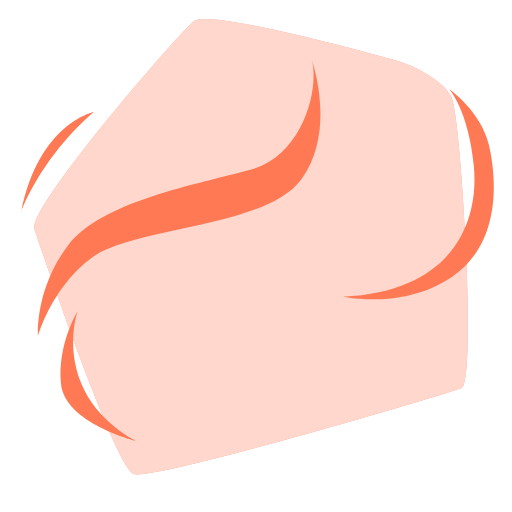
t = 0.00 s
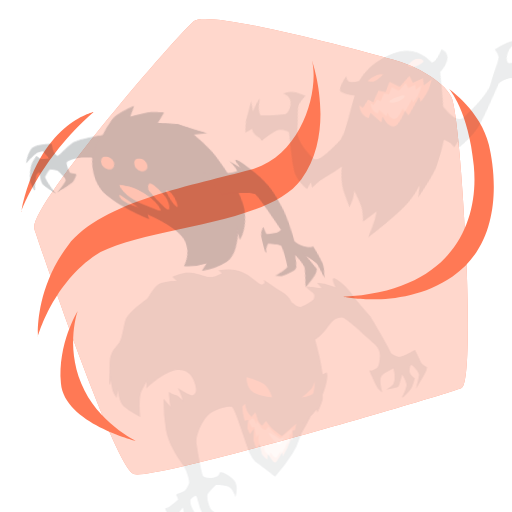
t = 0.15 s
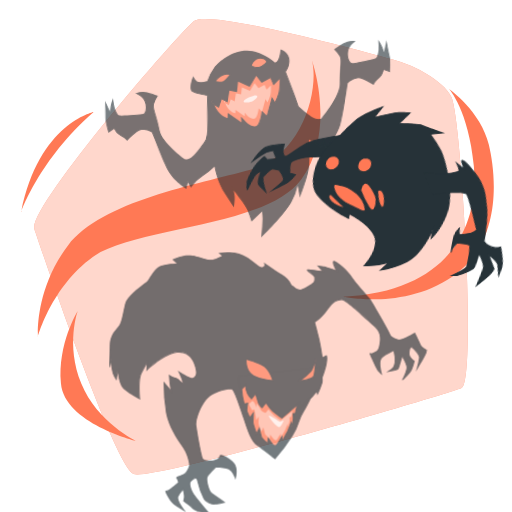
t = 0.45 s
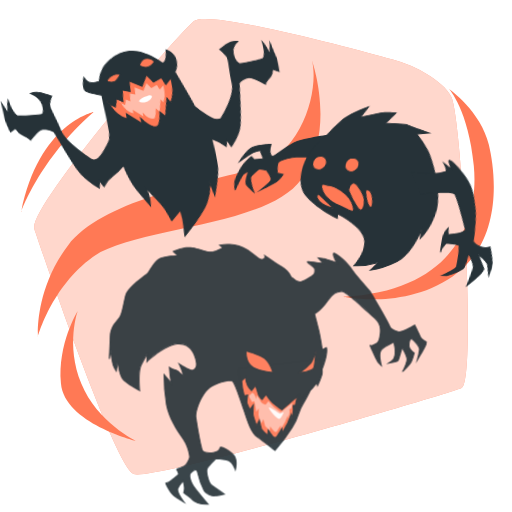
t = 0.60 s
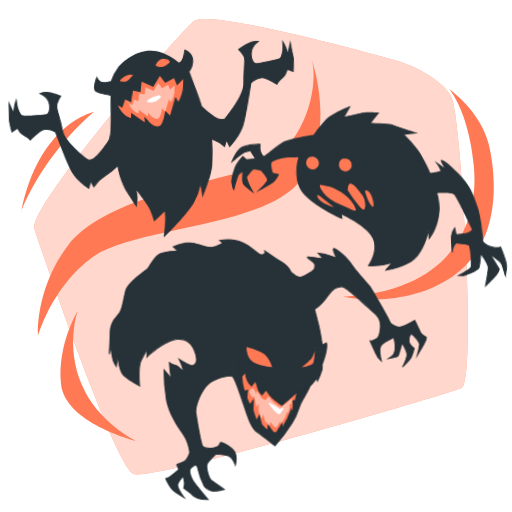
t = 0.80 s
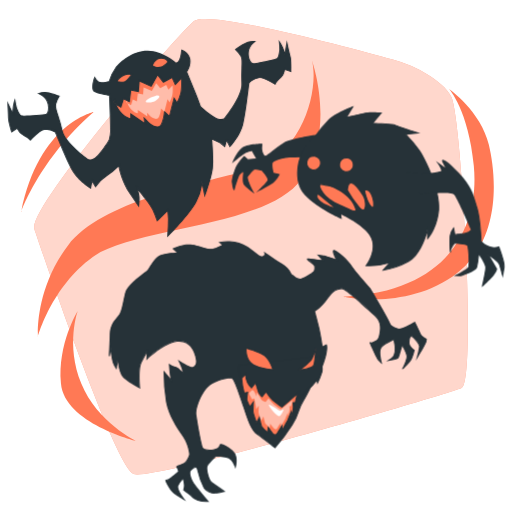
t = 1.00 s

The animated SVG that drew these frames (rendered in a browser with its animation timeline set to each time). Animation: 3 CSS @keyframes rules; one cycle of 1.00 s.

<svg class="animated" id="freepik_stories-evil-ghost" xmlns="http://www.w3.org/2000/svg" viewBox="0 0 500 500" version="1.1" xmlns:xlink="http://www.w3.org/1999/xlink" xmlns:svgjs="http://svgjs.com/svgjs"><style>svg#freepik_stories-evil-ghost:not(.animated) .animable {opacity: 0;}svg#freepik_stories-evil-ghost.animated #freepik--ghost-3--inject-2 {animation: 1s 1 forwards cubic-bezier(.36,-0.01,.5,1.38) slideUp;animation-delay: 0s;}svg#freepik_stories-evil-ghost.animated #freepik--ghost-2--inject-2 {animation: 1s 1 forwards cubic-bezier(.36,-0.01,.5,1.38) lightSpeedLeft;animation-delay: 0s;}svg#freepik_stories-evil-ghost.animated #freepik--ghost-1--inject-2 {animation: 1s 1 forwards ease-in lightSpeedRight;animation-delay: 0s;}            @keyframes slideUp {                0% {                    opacity: 0;                    transform: translateY(30px);                }                100% {                    opacity: 1;                    transform: inherit;                }            }                    @keyframes lightSpeedLeft {              from {                transform: translate3d(-50%, 0, 0) skewX(20deg);                opacity: 0;              }              60% {                transform: skewX(-10deg);                opacity: 1;              }              80% {                transform: skewX(2deg);              }              to {                opacity: 1;                transform: translate3d(0, 0, 0);              }            }                    @keyframes lightSpeedRight {              from {                transform: translate3d(50%, 0, 0) skewX(-20deg);                opacity: 0;              }              60% {                transform: skewX(10deg);                opacity: 1;              }              80% {                transform: skewX(-2deg);              }              to {                opacity: 1;                transform: translate3d(0, 0, 0);              }            }        </style><g id="freepik--background-simple--inject-2" style="transform-origin: 245.126px 240.896px 0px;" class="animable"><path d="M417,72.43a134.93,134.93,0,0,0-33.51-14.21c-39.08-10.83-180.22-48.89-194-37.71-16,13-162.75,182.62-155.87,203.25s78.7,232.28,97,239.16S436.21,385,450.73,378.87s0-264.38-9.93-284.24C436.38,85.8,426.53,78.18,417,72.43Z" style="fill: rgb(255, 121, 85); transform-origin: 245.126px 240.896px 0px;" id="eluu8caxjf51" class="animable"></path><g id="elz0j5d15qrum"><path d="M417,72.43a134.93,134.93,0,0,0-33.51-14.21c-39.08-10.83-180.22-48.89-194-37.71-16,13-162.75,182.62-155.87,203.25s78.7,232.28,97,239.16S436.21,385,450.73,378.87s0-264.38-9.93-284.24C436.38,85.8,426.53,78.18,417,72.43Z" style="fill: rgb(255, 255, 255); opacity: 0.7; transform-origin: 245.126px 240.896px 0px;" class="animable"></path></g></g><g id="freepik--Shapes--inject-2" style="transform-origin: 251.444px 244.905px 0px;" class="animable"><path d="M132.91,430.54s-38-18.14-53.54-56.13-3.45-70.79-3.45-70.79-19.86,31.94-16.4,70.79S132.91,430.54,132.91,430.54Z" style="fill: rgb(255, 121, 85); transform-origin: 96.0126px 367.08px 0px;" id="elvhueys6t6xa" class="animable"></path><path d="M37.07,328.65s-3.46-45.76,29.35-88.93S192.9,180.07,244.5,165.86s67.13-79,60.22-106.59c0,0,24.18,68.21-10.36,115.7S131.18,221.59,90.6,251,37.07,328.65,37.07,328.65Z" style="fill: rgb(255, 121, 85); transform-origin: 174.957px 193.96px 0px;" id="elvm5y5ygukyc" class="animable"></path><path d="M20.66,206.92s17.22-50.83,70.8-97.57C91.46,109.35,37.93,120.58,20.66,206.92Z" style="fill: rgb(255, 121, 85); transform-origin: 56.06px 158.135px 0px;" id="el101c8bubtcf" class="animable"></path><path d="M334.94,289.8S394.52,302.75,442,269.94s43.17-95.83,35.4-128.64-38.85-54.4-38.85-54.4,19,20.72,24.17,75.12S442.87,284.62,334.94,289.8Z" style="fill: rgb(255, 121, 85); transform-origin: 408.584px 189.61px 0px;" id="elpb19t4v8bi" class="animable"></path></g><g id="freepik--ghost-3--inject-2" style="transform-origin: 261.58px 362.873px 0px;" class="animable animator-active"><path d="M189.53,343.43s4,9.16,1.84,12.52-3.67,3.66-7.94,1.53-8.55-4.89-8.55-4.89,3.05,6.11,3.36,8.24a29.29,29.29,0,0,1,.3,3.67s-4.58-5.8-7.63-6.11a11.07,11.07,0,0,1-5.5-2.44s.31,3.66.61,7.33a57.62,57.62,0,0,0,1.53,8.24L160.22,363a166.65,166.65,0,0,0,2.44,29.62c2.75,15,13.74,29.32,17.41,35.12s5.49,14.66,5.19,16.18-2.44,7.33-5.8,8.86-7.64,2.44-6.72,3.36,1.83,4.27,1.83,4.27-7,6.11-9.77,7.64-3.05,0-2.75,1.52,4.28,9.47,9.16,12.83,8.86,5.49,8.86,5.49-7.94-10.38-6.41-13.74a34.82,34.82,0,0,1,5.19-7.32s1.83,6.1,1.22,8.85l-.61,2.75s4.58,3.36,6.41,4.88,3,3.67,7.33,5.2,10.08,1.22,10.08,1.22-8.25-9.47-12.83-15.58-6.41-13.13-4.27-15,5.8-6.11,7,.31a74.2,74.2,0,0,0,6.11,17.1c1.22,2.13,5.19,4.27,7.94,4.88s11.9-1.52,11.9-1.52-10.38-7.33-12.82-9.17-5.19-12.52-4.28-15.26,8.55-10.08,8.55-10.08,8.86,0,12.83,1.83,6.41,8.86,6.41,8.86,2.14-7.64-.61-12.83-13.13-10.38-14-9.16-.62,3.67-5.81,4.89-9.77.3-11.3-1.22-5.49-23.82-6.71-32.07S197.78,381,204.8,375.8s19.55-7.94,22-6.42,7.63,17.1,11.3,28.1,7,22.29,13.13,26.56,17.4,13.13,17.4,13.13a174.39,174.39,0,0,0,16.49-22c7.64-12.22,5.19-14.35,11-23.82S306.18,370.3,309.85,366s6.41-12.22,8.24-19.55.61-9.77.61-9.77l-4,2.14s-1.52-10.69-3.36-18.63-4.27-16.49-4.27-16.49,6.11-3.05,12.21-11.91,10.08-9.77,14.36-10.07,25,19.84,32.67,26.56,4.89,16.19,4.27,19.24-1.83,4.58-3.66,5.5-4.58,2.44-5.5,1.52,3.36,7.33,5.5,12.52a16.39,16.39,0,0,0,5.5,7.33s-3.06-11-.61-14.66,12.82-8.24,12.82-8.24.92,4.58,1.22,7.33-.3,7.63-1.83,9.46a21.92,21.92,0,0,1-4.58,3.67s8.24-1.22,9.16-2.44,4-12.83,4-12.83,4.89,7.94,4.89,11.3-3.36,11-4.28,11.91,7-5.8,8.86-10.38a48.41,48.41,0,0,0,2.44-7.64s-4.58-3.36-4.89-6.11.31-7.32,1.84-7.63,7.94,7,8.24,9.47-2.14,11.3-2.14,11.3,8.25-13.44,8.55-15.58l.31-2.14s-4.89-2.44-5.8-4.88-5.5-11.61-5.5-11.61-12.21,7-15.27,6.72-8.85-3.05-9.16-5.49-19.24-34.2-19.24-34.2-14.65-16.19-18.32-22-12.21-13.13-16.18-15,2.14,9.16,2.14,9.16-9.78-3.36-12.52-4a58.35,58.35,0,0,0-5.81-.92l4.89,5.5s-14-2.14-15.27-1.83,6.72,5.49,7,7,.31,4.58-1.22,5.8-7,5.19-11.6,6.72-8.36-3.8-9.58-3.8-.92-5.19-9.78-10.69-16.65-11.06-16.65-11.06a2.88,2.88,0,0,1-2.14,4c-3.36.92-9.46-6.1-15-9.46a38,38,0,0,0-17.1-5.19,42.75,42.75,0,0,0-9.77.61s4.27,2.74,1.22,3.66-7.78,5-16,2.2-12.21-4-18.32-3.35a40.86,40.86,0,0,0-12.22,3.66l4.58,4.27s-12.21,0-17.71,2.75-10.07,12.22-11.6,14-19.76,13.64-21.9,22.19-3,16.42-5.47,20.7-9.22,8.12-9.52,19.72-.86,21.19-.86,21.19l1.22-8.24s1.53,11.6,2.45,14.35a27,27,0,0,0,3,5.8l1.83-10.38s.31,15,6.11,19.85,15,9.47,15,9.47-1.83-17.72,1.22-24.43a72.64,72.64,0,0,1,6.11-11l-.31,7.33s16.49-15.88,29.32-17.4S189.53,343.43,189.53,343.43Z" style="fill: rgb(38, 50, 56); transform-origin: 261.58px 362.824px 0px;" id="elj0vq6okre0r" class="animable"></path><path d="M202,490.22A28.86,28.86,0,0,1,193,489a15.1,15.1,0,0,1-6.2-4.07c-.43-.43-.84-.84-1.28-1.21-1.8-1.5-6.34-4.84-6.39-4.87l-.26-.19.68-3.07c.44-2-.5-6-1-7.72a31.74,31.74,0,0,0-4.5,6.51c-1.15,2.53,4.2,10.41,6.36,13.23l1.41,1.85-2-1.1s-4.05-2.19-8.9-5.53-9-11.48-9.37-13.14c-.12-.59-.17-.86,0-1.12a.78.78,0,0,1,.68-.24,4.25,4.25,0,0,0,2.28-.7c2.39-1.33,8.19-6.29,9.44-7.37a12.55,12.55,0,0,0-1.61-3.75.83.83,0,0,1-.26-.78c.17-.74,1.32-1.19,3.71-2.05,1.08-.39,2.31-.83,3.41-1.34,3.15-1.43,5.24-7.1,5.52-8.5s-1.51-10.09-5.12-15.81c-.57-.89-1.3-2-2.15-3.25-4.86-7.21-13-19.28-15.33-32.05A169.93,169.93,0,0,1,159.72,363l0-1.31,6.82,8a49,49,0,0,1-1-6.29l-.71-8.56.93.81a10.66,10.66,0,0,0,5.22,2.32c2.37.24,5.47,3.41,7,5.16,0-.59-.11-1.32-.23-2.15-.29-2-3.28-8-3.31-8.09l-.81-1.63,1.53,1s4.3,2.76,8.5,4.86,5.29,1.8,7.29-1.35c1.64-2.57-.79-9.57-1.86-12.05l0,0c-.16-.47-4-11.5-16.26-10-12.51,1.49-28.86,17.11-29,17.27l-.9.87.29-6.79a79,79,0,0,0-5.08,9.43c-3,6.52-1.2,24-1.18,24.17l.09.91-.81-.41c-.09,0-9.28-4.66-15.06-9.53-4-3.39-5.48-11.27-6-16.14l-1.34,7.57-.69-1A27.76,27.76,0,0,1,110,354a98.39,98.39,0,0,1-2-11l-.71,4.8-1-.1c0-.1.55-9.72.86-21.18.23-8.73,4-13.09,7-16.6a23.33,23.33,0,0,0,2.58-3.36c1.61-2.82,2.55-7.32,3.63-12.54.54-2.58,1.09-5.25,1.79-8,1.67-6.69,12.7-15.13,18.62-19.66a36.25,36.25,0,0,0,3.37-2.72,24.52,24.52,0,0,0,1.6-2.45c2.21-3.59,5.89-9.59,10.17-11.72,4.55-2.28,13.4-2.71,16.68-2.79l-4.19-3.92.64-.32a41,41,0,0,1,12.39-3.71c6.19-.62,10.15.59,18.53,3.38,6.26,2.09,10.39.16,13.4-1.24a18.16,18.16,0,0,1,2.31-1c.22-.06.71-.24.75-.5.07-.55-1.17-1.67-2.09-2.26l-1-.67,1.21-.24a42.66,42.66,0,0,1,9.9-.62,38.62,38.62,0,0,1,17.33,5.26,59,59,0,0,1,6,4.51c3.26,2.67,6.63,5.43,8.54,4.9a2.59,2.59,0,0,0,1.76-1.24,2.76,2.76,0,0,0,0-2.06l-.61-1.57,1.37,1c.08,0,7.89,5.61,16.63,11,6.26,3.89,8,7.59,9,9.57A4,4,0,0,0,285,268h0c.5,0,1.11.49,2,1.23,1.75,1.42,4.41,3.57,7.34,2.58,4.44-1.47,9.77-5.29,11.45-6.63,1.25-1,1.37-3.71,1-5.31-.11-.59-2.47-2.51-3.88-3.66-2.72-2.22-3.4-2.86-3.26-3.47a.62.62,0,0,1,.49-.48c1.09-.27,10.19,1,14.1,1.62l-4.82-5.42,1.27.12s3.12.32,5.86.93c2.2.49,8.65,2.65,11.37,3.57-1.51-2.83-3.7-7.49-2.61-8.66.37-.4.95-.43,1.73-.07,4.25,2,12.82,9.49,16.39,15.15s18.13,21.76,18.27,21.92c2,3.34,19.06,32,19.37,34.47.26,2.11,5.78,4.77,8.71,5.07,2.35.22,11.61-4.73,15-6.66l.46-.26.24.47c.18.38,4.6,9.21,5.51,11.65.7,1.85,4.25,4,5.56,4.62l.32.16-.35,2.49c-.31,2.18-7.77,14.38-8.62,15.77l-1.85,3,.94-3.41c.84-3,2.36-9.25,2.13-11.1-.29-2.3-6.33-9-7.63-9h0c-1,.2-1.76,4.1-1.43,7.09.23,2.07,3.46,4.86,4.69,5.76l.25.19L405,342a48.86,48.86,0,0,1-2.47,7.72c-1.57,3.93-8.59,10.78-9.39,10.78h-.33l-.13-.3a.56.56,0,0,1,.18-.64c.86-.85,4.13-8.37,4.13-11.55,0-2.49-2.92-7.79-4.21-10-.83,3.07-2.95,10.78-3.75,11.85-1,1.28-7.51,2.34-9.49,2.63l-2.48.37,2.15-1.29a21.73,21.73,0,0,0,4.46-3.56c1.35-1.62,2-6.22,1.72-9.09-.24-2.1-.84-5.32-1.1-6.66-2.19,1-10,4.78-12,7.8-2.29,3.43.65,14.14.68,14.25l.35,1.25-1.1-.7a16.71,16.71,0,0,1-5.69-7.56c-.95-2.29-2.35-5.26-3.47-7.64-2.45-5.2-2.43-5.22-2-5.54a.57.57,0,0,1,.76.12c.57.58,3.07-.69,4.41-1.37l.51-.25c1.84-.92,2.86-2.46,3.39-5.15.05-.22.1-.47.16-.75.78-3.58,2.6-12-4.27-18-1.58-1.39-3.7-3.34-6.16-5.59-8.52-7.82-22.73-20.86-26.07-20.86h-.08c-4.28.31-8,1.23-14,9.87-5.33,7.73-10.6,11.06-12,11.87.5,1.76,2.58,9.22,4.17,16.13,1.55,6.7,2.89,15.44,3.26,18l3.8-2,.23.46c.05.1,1.28,2.69-.57,10.11-1.61,6.45-4.37,15.1-8.35,19.75-1.92,2.24-4,6.58-6.48,11.61-2.12,4.34-4.51,9.25-7.22,13.67A41.17,41.17,0,0,0,292,401.69a53.81,53.81,0,0,1-6.47,13.76A176.09,176.09,0,0,1,269,437.51l-.31.35-.37-.29c-.11-.09-11.35-8.9-17.38-13.12-5.79-4.05-9.05-13.92-12.51-24.37l-.81-2.44c-3.29-9.88-8.8-26.4-11.09-27.83-2.12-1.33-14.35,1.16-21.42,6.39s-14.42,21.5-13.24,29.45c1.5,10.13,5.31,30.51,6.58,31.78,1.45,1.45,5.89,2.25,10.83,1.09,3.78-.89,4.43-2.4,4.95-3.61a4.34,4.34,0,0,1,.57-1.09,1.2,1.2,0,0,1,1.15-.37c2.89.23,11.25,4.91,13.73,9.6,2.81,5.31.74,12.87.65,13.19l-.43,1.54-.52-1.51c0-.07-2.42-6.84-6.15-8.56-3.5-1.62-11.09-1.77-12.42-1.79-2.2,2.13-7.57,7.62-8.27,9.73-.84,2.53,1.76,13,4.1,14.71s12.71,9.08,12.81,9.16l.91.64-1.08.25c-.38.09-9.3,2.16-12.13,1.53s-7-2.87-8.27-5.13a74.87,74.87,0,0,1-6.16-17.25c-.33-1.7-.85-2.72-1.53-2.95-1.06-.35-2.71,1.15-3.91,2.24l-.77.69c-1.75,1.5-.2,8.21,4.35,14.28s12.72,15.45,12.8,15.55l.68.77-1,.06C203.24,490.2,202.75,490.22,202,490.22Zm-22-12c1,.74,4.58,3.38,6.17,4.71.48.4.9.82,1.35,1.27a14,14,0,0,0,5.83,3.83,28.51,28.51,0,0,0,8.83,1.22c-2.09-2.42-8.39-9.78-12.15-14.8-4.68-6.24-6.64-13.54-4.2-15.64l.75-.67c1.46-1.33,3.28-3,4.9-2.44,1.07.35,1.78,1.56,2.19,3.7a73.49,73.49,0,0,0,6.05,16.95c1.11,1.94,4.93,4.05,7.61,4.64,2.06.46,8.1-.74,10.59-1.28-2.6-1.84-9.92-7-11.91-8.51-2.68-2-5.42-12.93-4.45-15.83s8.36-10,8.68-10.28l.14-.14h.2c.37,0,9,0,13,1.88,3,1.37,5.08,5.38,6.06,7.61.45-2.46,1-7.32-.91-10.89-2.72-5.13-12.23-9.52-13.25-9.06a6.82,6.82,0,0,0-.4.84c-.58,1.35-1.37,3.19-5.64,4.19-5.48,1.29-10.15.27-11.77-1.35-1.79-1.8-6-26.26-6.86-32.34-1.22-8.22,6.3-25,13.64-30.41,6.83-5,19.65-8.24,22.54-6.43,2.4,1.5,6.64,13.73,11.51,28.36l.81,2.45c3.4,10.29,6.62,20,12.13,23.86s15.06,11.3,17.06,12.86a176.19,176.19,0,0,0,16.13-21.57,53.06,53.06,0,0,0,6.37-13.54,41.7,41.7,0,0,1,4.62-10.27c2.68-4.38,5.07-9.27,7.17-13.59,2.48-5.09,4.61-9.48,6.62-11.82,3.85-4.5,6.55-13,8.14-19.34,1.3-5.22,1-7.89.79-8.92l-4.06,2.19-.1-.71c0-.11-1.55-10.76-3.35-18.59s-4.25-16.38-4.27-16.46l-.12-.4.38-.19c.05,0,6.07-3.11,12-11.74,6.2-9,10.34-10,14.73-10.29,3.37-.23,14.62,9.85,26.9,21.11,2.45,2.25,4.57,4.19,6.14,5.58,7.31,6.43,5.41,15.22,4.59,19-.06.28-.11.52-.16.74-.59,3-1.8,4.78-3.93,5.84l-.5.26c-1.57.79-3.3,1.68-4.53,1.6.4.92,1.1,2.41,1.79,3.87,1.12,2.39,2.53,5.36,3.48,7.68a17.58,17.58,0,0,0,4.18,6.18c-.75-3.17-2.18-10.58-.17-13.59,2.49-3.75,12.61-8.24,13-8.43l.57-.25.12.61c0,.05.93,4.63,1.23,7.37s-.29,7.85-1.95,9.84a16.32,16.32,0,0,1-2.77,2.48c3.18-.58,6.18-1.35,6.57-1.87.63-.84,2.72-8.21,3.89-12.66l.29-1.13.62,1c.2.33,5,8.1,5,11.56,0,2.37-1.58,6.73-2.91,9.59,2.22-2.14,5.45-5.57,6.52-8.25a51.2,51.2,0,0,0,2.35-7.24c-1-.79-4.54-3.69-4.82-6.26s.21-7.78,2.23-8.18a2.36,2.36,0,0,1,1.72.66c2.35,1.69,6.84,7,7.12,9.23.19,1.55-.63,5.39-1.31,8.21,3.06-5.11,6.55-11.24,6.73-12.49l.25-1.79c-1.13-.6-4.88-2.74-5.72-5-.78-2.07-4.29-9.17-5.24-11.08-2.48,1.41-12.21,6.82-15.11,6.52s-9.25-3.07-9.6-5.93c-.22-1.72-11.59-21.28-19.18-34-.54-.58-14.67-16.2-18.31-22-3.77-6-12.29-13.08-16-14.78-.44-.2-.59-.15-.59-.15-.45.53,1.12,4.56,3.37,8.61l.64,1.14-1.24-.42c-.09,0-9.77-3.36-12.46-4-1.6-.36-3.31-.61-4.45-.76l4.93,5.55-1.37-.21c-4.76-.72-12.26-1.77-14.49-1.85.56.56,1.7,1.49,2.58,2.21,2.52,2.06,4.06,3.37,4.23,4.24.36,1.79.29,4.95-1.39,6.29s-7.19,5.28-11.76,6.8c-3.45,1.15-6.48-1.29-8.29-2.75a6.19,6.19,0,0,0-1.46-1c-.69,0-1-.64-1.45-1.61-.89-1.89-2.56-5.42-8.58-9.15-6.93-4.31-13.28-8.7-15.68-10.37a3.19,3.19,0,0,1-.32,1.57,3.51,3.51,0,0,1-2.4,1.76c-2.4.66-5.66-2-9.44-5.08a57.7,57.7,0,0,0-5.91-4.44,37.71,37.71,0,0,0-16.87-5.12,44.36,44.36,0,0,0-8.49.41c.78.65,1.68,1.62,1.56,2.53-.09.61-.58,1.06-1.45,1.32a17.2,17.2,0,0,0-2.18.91c-3,1.4-7.5,3.5-14.14,1.29-8.23-2.75-12.13-3.94-18.11-3.34A39.52,39.52,0,0,0,170.14,243l5,4.63h-1.27c-.12,0-12.16,0-17.48,2.7-4,2-7.62,7.86-9.76,11.35a27.3,27.3,0,0,1-1.69,2.57,32.22,32.22,0,0,1-3.53,2.88c-5.83,4.45-16.67,12.75-18.26,19.11-.69,2.76-1.25,5.42-1.78,8-1.1,5.29-2,9.87-3.74,12.82a24.26,24.26,0,0,1-2.69,3.52c-2.92,3.39-6.55,7.61-6.77,16-.11,4.07-.25,7.92-.38,11.18l.27-1.86.47,3.54c0,.12,1.53,11.59,2.42,14.26a23.2,23.2,0,0,0,2.31,4.63l1.61-9.14,1,.08c0,.15.37,14.79,5.93,19.48a87.45,87.45,0,0,0,14.06,9c-.34-3.76-1.36-17.81,1.35-23.77a74,74,0,0,1,6.15-11.08l1-1.37-.32,7.79c3.64-3.34,17.42-15.36,28.7-16.7,12.81-1.52,17.11,10.09,17.32,10.7s4,9.47,1.79,13-4.12,3.94-8.59,1.7c-2.73-1.37-5.49-3-7.12-4a35.36,35.36,0,0,1,2.65,6.83,28.36,28.36,0,0,1,.31,3.74v1.44l-.89-1.13c-1.24-1.57-5-5.69-7.29-5.92A11,11,0,0,1,166,357l.52,6.23a57.56,57.56,0,0,0,1.51,8.15l.57,2.12-7.89-9.2a168,168,0,0,0,2.44,28.19c2.31,12.56,10.37,24.53,15.18,31.67.86,1.28,1.6,2.38,2.16,3.27,3.62,5.74,5.61,14.79,5.26,16.55-.22,1.1-2.28,7.48-6.09,9.21-1.14.52-2.38,1-3.48,1.37a15.7,15.7,0,0,0-3,1.27c.95,1.09,1.78,4.06,1.87,4.41l.09.3-.24.21c-.29.25-7.09,6.16-9.86,7.69a5.53,5.53,0,0,1-2.53.83c0,.05,0,.1,0,.17.31,1.52,4.29,9.3,9,12.51,2.72,1.87,5.17,3.37,6.79,4.32C176,483,172,476.65,173.2,473.92a34.91,34.91,0,0,1,5.28-7.46l.59-.65.26.84c.07.26,1.86,6.27,1.23,9.11Z" style="fill: rgb(38, 50, 56); transform-origin: 261.58px 362.873px 0px;" id="el76z8z4i1egs" class="animable"></path><path d="M233.63,357.05a10,10,0,0,0-.62,5.83,22.3,22.3,0,0,0,2.77,6.76l4-4s.61,5.53,2.15,8.29a24.86,24.86,0,0,0,3.68,4.92l4-4.92s2.15,6.45,2.77,8.6,3.68,4.91,3.68,4.91l3.69-4.91s4.91,6.76,7.06,8.6,8.6,6.45,8.6,6.45l17.5-15.05v5.53s8.9-8.29,11.05-10.44,5.53-6.45,5.53-6.45l.61,2.76a70.18,70.18,0,0,0,4.3-10.74c1.23-4.61-1.84-15.05-1.84-15.05" style="fill: rgb(38, 50, 56); transform-origin: 273.759px 372.86px 0px;" id="elal3cz7py94b" class="animable"></path><path d="M275.42,398.21l-.32-.23c-.27-.18-6.49-4.64-8.64-6.47-1.83-1.57-5.51-6.48-6.74-8.14l-3.6,4.81-.41-.36c-.13-.12-3.19-2.89-3.83-5.15-.47-1.65-1.87-5.88-2.47-7.71l-3.77,4.63-.39-.39a18.88,18.88,0,0,1-5.84-12.49l-3.72,3.72-.34-.53a22.89,22.89,0,0,1-2.83-6.93,10.5,10.5,0,0,1,.66-6.15l.9.45a9.5,9.5,0,0,0-.57,5.52,20.77,20.77,0,0,0,2.37,6l4.27-4.28.12,1c0,.05.62,5.46,2.08,8.1a25.55,25.55,0,0,0,3.22,4.4l4.21-5.18.29.87c0,.06,2.16,6.48,2.77,8.61.44,1.55,2.31,3.5,3.14,4.31l3.75-5,.4.55c.05.06,4.91,6.73,7,8.51,1.83,1.57,6.92,5.24,8.24,6.19l18-15.5v5.47c2.27-2.12,8.47-7.92,10.2-9.64,2.1-2.11,5.45-6.36,5.49-6.41l.65-.83.53,2.39a63.79,63.79,0,0,0,3.64-9.36c1.18-4.42-1.81-14.67-1.84-14.78l1-.28c.13.43,3.1,10.63,1.85,15.32a70.21,70.21,0,0,1-4.34,10.84l-.63,1.26-.69-3.12c-1.09,1.36-3.32,4.08-4.91,5.67-2.13,2.13-11,10.37-11.07,10.45l-.84.79v-5.59Z" style="fill: rgb(38, 50, 56); transform-origin: 273.762px 373.07px 0px;" id="el9gq3vhdvsk" class="animable"></path><path d="M275.39,397.58s-6.45-4.61-8.6-6.45-7.06-8.6-7.06-8.6L256,387.44s-3.07-2.76-3.68-4.91-2.77-8.6-2.77-8.6l-4,4.92a24.86,24.86,0,0,1-3.68-4.92c-1.54-2.76-2.15-8.29-2.15-8.29L236,369.38a68.89,68.89,0,0,0,2.51,14.38l3.38-.61s-1.23,6.44-.62,8,2.77,6.14,2.77,6.14l3.38-4.61s-.31,7.37-.31,9.22,3.38,11.05,3.38,11.05l2.76-5.53s1.53,7.68,2.15,8.91,5.83,6.14,5.83,6.14l.62-5.22s4.3,6.45,5.52,7.06a2.58,2.58,0,0,0,3.38-1.23c.62-1.22,4.61-7.37,4.61-7.37v4.92s5.52-9.83,5.83-10.75,3.07-7.68,3.07-7.68l.31,4.61s1.84-7.06,1.84-8.91-.31-4.6-.31-4.6h2.15s1.23-5.22,1.54-6.76A14.09,14.09,0,0,0,290,385Z" style="fill: rgb(255, 121, 85); transform-origin: 263px 395.089px 0px;" id="eluck2y8p5ej" class="animable"></path><path d="M268.43,425a2.73,2.73,0,0,1-1.25-.29c-1-.51-3.6-4.13-5-6.12l-.58,4.87-.72-.68c-.54-.51-5.3-5-5.94-6.28a60.86,60.86,0,0,1-1.9-7.61l-2.64,5.27-.39-1.09c-.35-1-3.41-9.35-3.41-11.22,0-1.31.15-5.31.24-7.6l-2.91,4-.36-.77c-.08-.19-2.16-4.63-2.77-6.17-.54-1.35.14-5.75.46-7.54l-3.11.56-.13-.42a70,70,0,0,1-2.52-14.49l0-.23,4.63-4.64.12,1c0,.05.62,5.46,2.08,8.1a25.55,25.55,0,0,0,3.22,4.4l4.21-5.18.29.87c0,.06,2.16,6.48,2.77,8.61.44,1.54,2.31,3.5,3.14,4.31l3.75-5,.4.55c.05.06,4.91,6.73,7,8.51,1.83,1.57,6.92,5.24,8.24,6.19l15.19-13.06-.08,1.19a12.81,12.81,0,0,1-.16,1.55c-.31,1.53-1.49,6.56-1.54,6.77l-.09.39h-2c.09.91.25,2.74.25,4.1,0,1.89-1.78,8.74-1.86,9l-.77,3-.37-5.52c-.84,2.06-2.05,5.06-2.24,5.64-.32.94-5.31,9.82-5.88,10.83l-.93,1.67v-5.13c-1.22,1.88-3.25,5.07-3.66,5.9a3.21,3.21,0,0,1-1.73,1.55A3.06,3.06,0,0,1,268.43,425Zm-6.89-9.21.75,1.13c1.64,2.45,4.53,6.49,5.34,6.89a1.87,1.87,0,0,0,1.52.06,2.19,2.19,0,0,0,1.18-1.06c.62-1.24,4.47-7.17,4.64-7.42l.92-1.41v4.68c2.12-3.79,4.67-8.43,4.86-9,.31-.92,3-7.43,3.08-7.71l.82-2,.23,3.55a38.18,38.18,0,0,0,1.06-5.67c0-1.79-.3-4.52-.3-4.55l-.06-.55h2.31c.29-1.24,1.19-5.09,1.44-6.36,0-.05,0-.12,0-.2l-13.94,12-.32-.23c-.27-.18-6.49-4.64-8.64-6.47-1.83-1.57-5.51-6.48-6.74-8.14l-3.6,4.81-.41-.36c-.13-.12-3.19-2.89-3.83-5.15-.47-1.65-1.87-5.88-2.47-7.71l-3.77,4.63-.39-.39a18.88,18.88,0,0,1-5.84-12.49l-2.86,2.86a69.48,69.48,0,0,0,2.34,13.62l3.66-.67-.14.72c-.47,2.44-1,6.68-.64,7.7s1.76,4,2.39,5.35L248,391l-.07,1.65c0,.07-.3,7.38-.3,9.19,0,1.26,1.87,6.75,3,9.79l2.89-5.79.29,1.43a81.62,81.62,0,0,0,2.11,8.77,43.19,43.19,0,0,0,5,5.32Z" style="fill: rgb(38, 50, 56); transform-origin: 263.02px 394.775px 0px;" id="elxob3fpv4qgo" class="animable"></path><g id="elp88bakwdnmb"><path d="M274.27,399.75s-5-3.31-6.62-4.64a58.88,58.88,0,0,1-5.45-6.17l-2.84,3.53s-4-1.17-4.52-2.71-4.26-6.48-4.26-6.48l-.17,3.92a23.34,23.34,0,0,0-1.94-4.44c-1.18-2-2.34-1.65-2.34-1.65l-2.87,2.68c.23,2.88,1.44,2.53,2.61,6l2.6-.44a44.19,44.19,0,0,0,1.09,5.83,19,19,0,0,1,.57,4.32l2.6-3.31s-.23,5.29-.23,6.61,2.6,7.94,2.6,7.94l2.13-4a59.12,59.12,0,0,0,1.66,6.4c.47.88,4.49,4.41,4.49,4.41l.48-3.75s3.31,4.63,4.26,5.08a2,2,0,0,0,2.6-.89c.48-.88,3.55-5.29,3.55-5.29v3.53s4.26-7.06,4.5-7.72,2.37-5.51,2.37-5.51l.23,3.3a48.85,48.85,0,0,0,1.42-6.39c0-1.33-.23-3.31-.23-3.31h1.65s1-3.75,1.19-4.85a8.75,8.75,0,0,0,.12-1.07Z" style="fill: rgb(255, 255, 255); opacity: 0.5; transform-origin: 264.39px 400.073px 0px;" class="animable"></path></g><path d="M277,399.81l-3.92,1.37s-10.23-7-10.57-5.8,7.84,11.59,10.23,10.91S277,399.81,277,399.81Z" style="fill: rgb(255, 255, 255); transform-origin: 269.75px 400.782px 0px;" id="elztoo1bg0i3n" class="animable"></path><path d="M266.48,361s-2.76-9.83-8.29-13.82-17.81-7.06-17.81-7.06-.92,8.6,4.61,14.12S266.48,361,266.48,361Z" style="fill: rgb(255, 121, 85); transform-origin: 253.401px 350.56px 0px;" id="elr4xpllxvrv" class="animable"></path><path d="M267.16,361.59l-.72,0c-.66-.05-16.21-1.31-21.8-6.9s-4.79-14.17-4.75-14.54l.06-.57.55.14c.51.13,12.44,3.14,18,7.14s8.36,13.69,8.47,14.09Zm-26.32-20.8c-.08,2,0,8.67,4.5,13.14,4.67,4.66,17.26,6.22,20.44,6.54-.74-2.3-3.4-9.61-7.88-12.85C253.19,344.23,243.34,341.46,240.84,340.79Z" style="fill: rgb(38, 50, 56); transform-origin: 253.494px 350.585px 0px;" id="elwvty9dp46va" class="animable"></path><path d="M292.28,361.34s.82-.55,2.06-1.45c3.1-2.26,8.77-6.7,10.53-10.21a54.79,54.79,0,0,0,3.68-9.83s-.92,11.67-1.84,16S292.28,361.34,292.28,361.34Z" style="fill: rgb(255, 121, 85); transform-origin: 300.415px 350.595px 0px;" id="elcur7a7ddoyp" class="animable"></path><path d="M290.36,362l1.64-1.09s.82-.55,2.05-1.44c3.14-2.29,8.67-6.64,10.37-10a53.73,53.73,0,0,0,3.64-9.72l1,.16c0,.48-.94,11.75-1.85,16-1,4.53-13.46,5.79-14.88,5.92Zm17.29-17.64a49.72,49.72,0,0,1-2.34,5.52c-1.79,3.59-7.46,8.05-10.67,10.39l-.45.33c4.35-.61,11.44-2.15,12-4.91C306.75,353.21,307.3,348.13,307.65,344.38Z" style="fill: rgb(38, 50, 56); transform-origin: 299.71px 350.875px 0px;" id="elj8l8wsn9yb" class="animable"></path></g><g id="freepik--ghost-2--inject-2" style="transform-origin: 359.668px 191.985px 0px;" class="animable"><path d="M312.77,131.63s-27.87,3.77-35.37,8.15-16,12.6-18.08,12.9-4.13-5.1-3.88-8.41l.26-3.32s-14.79.06-19.57,4.25-8.29,12.63-8.29,12.63,9.49-8.06,12.39-9.22a30.32,30.32,0,0,1,6-1.62,49.51,49.51,0,0,0,2.56,4.49,25.39,25.39,0,0,1,2,3.72l-8.87.77-3.33-3s-5.83,5.4-8.23,11.35-3.77,11.76-3.47,13.83,1.54,8.33,1.77,7,3.62-12.79,4.95-14.57,4.58-3.48,4.58-3.48-1.45,10.42.15,12.72,8.73,7.6,8.73,7.6-7.19-13.14-5.21-15.42,5.51-7,7.19-7.07a47.8,47.8,0,0,1,6.84,1.22s6.77,7.25,6,9.8-8.81,9.85-8.81,9.85,10-5.27,13.46-7.68,6.07-7.65,6.07-7.65l-5.81-1.37s-1.92-8.07-.8-10.56,10.21-4.56,14.68-5.11,17.06.35,17.06.35Z" style="fill: rgb(38, 50, 56); transform-origin: 269.81px 159.525px 0px;" id="elq5gu1bbten" class="animable"></path><path d="M248.62,189.21l-1.83-1.36c-.3-.22-7.2-5.37-8.84-7.71-1.42-2-.7-9.3-.37-12.08a13.5,13.5,0,0,0-3.55,2.85c-1.22,1.64-4.58,12.83-4.86,14.36-.1.55-.46.57-.59.59-1,0-1.83-5.35-2.16-7.64s1.17-8.32,3.49-14.08c2.42-6,8.12-11.31,8.36-11.53l.33-.31,3.51,3.15,7.95-.69a23.51,23.51,0,0,0-1.68-3,42.61,42.61,0,0,1-2.43-4.22,30,30,0,0,0-5.53,1.53c-2.79,1.13-12.16,9.06-12.26,9.14l-1.58,1.34.8-1.92c.14-.35,3.62-8.6,8.42-12.81s19.28-4.36,19.9-4.37h.54l-.3,3.85c-.19,2.48,1,6.18,2.39,7.47a1.15,1.15,0,0,0,.92.42c.86-.13,3.53-2.25,6.36-4.5a104.3,104.3,0,0,1,11.54-8.34c7.5-4.38,34.42-8.06,35.56-8.21l1.11-.15L298,154.33l-.29,0c-.13,0-12.6-.89-17-.35-5.36.65-13.39,2.81-14.29,4.82-.82,1.83.22,7.52.77,9.93l6.11,1.44-.28.57c-.1.22-2.71,5.39-6.22,7.84s-13.1,7.5-13.51,7.71l-3.47,1.83,2.9-2.64c2.2-2,8.05-7.65,8.66-9.63.51-1.63-3.22-6.46-5.76-9.2a45.76,45.76,0,0,0-6.57-1.17c-1.13,0-3.9,3.37-5.55,5.37-.46.56-.9,1.09-1.27,1.52-1.21,1.4,2.35,9.53,5.26,14.86Zm-9.78-23-.14,1c-.39,2.85-1.15,10.61.07,12.36,1,1.5,4.6,4.39,6.81,6.1-2.08-4-5.79-12-4.08-14,.37-.43.8-.95,1.26-1.51,2.67-3.22,4.82-5.7,6.3-5.73a47.56,47.56,0,0,1,7,1.23l.14,0,.1.11c.72.76,7,7.54,6.1,10.29-.52,1.68-3.78,5.09-6.23,7.49,3.23-1.75,8-4.39,10.12-5.88,2.65-1.85,4.83-5.51,5.6-6.91l-5.47-1.29-.07-.3c-.08-.33-1.95-8.26-.78-10.87,1.4-3.12,12.25-5.06,15.08-5.41,4.13-.5,14.92.2,16.87.33l14.24-21c-5.26.76-27.6,4.15-34.08,7.93a106,106,0,0,0-11.42,8.26c-3.75,3-5.76,4.55-6.84,4.71a2.1,2.1,0,0,1-1.75-.67c-1.59-1.5-2.91-5.52-2.69-8.28l.21-2.77c-2.69.06-14.62.54-18.7,4.11-3.22,2.83-5.9,7.71-7.23,10.45,2.88-2.39,8.61-7,10.81-7.87a29.82,29.82,0,0,1,6.11-1.65l.36-.06.16.33a50.4,50.4,0,0,0,2.53,4.42,26.77,26.77,0,0,1,2.07,3.81l.28.63-9.78.86-3.15-2.83c-1.25,1.23-5.77,5.88-7.78,10.85-2.49,6.17-3.7,11.74-3.44,13.57.22,1.46.73,4.09,1.13,5.67.94-3.44,3.48-11.81,4.69-13.44a16.84,16.84,0,0,1,4.76-3.62Z" style="fill: rgb(38, 50, 56); transform-origin: 270.097px 160.1px 0px;" id="elz0tj7xtox7" class="animable"></path><path d="M307.81,133.1A134,134,0,0,1,321,117.32c6.93-6.83,23.47-13,23.47-13l-6.2,10.32s19.29-4.63,22.66-4.7,11.36.34,11.36.34l-8.54,10.24s20.06.55,21.89,1.55,22.48,7.69,22.48,7.69l-12,1.23a131.6,131.6,0,0,1,13.31,15.8c5.88,8.44,20.55,39.26,18.93,57.78s-10.75,28.32-10.75,28.32l-.12-8.76s-5.65,24.19-18.67,31.27a74.34,74.34,0,0,1-24.66,8.38l6.72-7.54a61.07,61.07,0,0,1-23.42,3.22s10.92-14.18,5.46-26.9-30.34-23.88-30.34-23.88l.55,4.47s-22.43-9.76-35.19-23.06C283.86,175.4,291.76,144,307.81,133.1Z" style="fill: rgb(38, 50, 56); transform-origin: 359.559px 184.05px 0px;" id="elupn1ej6uaxk" class="animable"></path><path d="M373,264.46l6.34-7.11A62.74,62.74,0,0,1,357.49,260l-.93-.07.57-.73c.1-.14,10.67-14.1,5.39-26.41-4.76-11.11-25-21.19-29.27-23.23l.54,4.43-.8-.34c-.23-.1-22.67-10-35.35-23.17-5.79-6-8.35-15.21-7.24-25.85,1.39-13.24,8.08-25.74,17.06-31.89A133.63,133.63,0,0,1,320.68,117c6.92-6.82,23-12.81,23.64-13.06l1.34-.5-6.32,10.52c4.25-1,18.67-4.38,21.61-4.44,3.36-.07,11.32.34,11.4.34l1,.06-8.52,10.21c4.41.13,19.38.65,21.08,1.58,1.42.77,15.27,5.34,22.4,7.66l2.25.73-13.3,1.36a132.9,132.9,0,0,1,12.64,15.13c6.4,9.17,20.6,40,19,58.11-1.61,18.47-10.79,28.51-10.88,28.61l-.85.91-.09-6.45c-2.09,7-7.76,22.59-18,28.15a75.27,75.27,0,0,1-24.85,8.43Zm9.69-9.38-7.16,8A76.73,76.73,0,0,0,398.65,255c12.66-6.89,18.36-30.7,18.41-30.94l.93-4,.16,11.48c2.29-3,8.48-12.21,9.77-27,1.56-17.85-12.5-48.36-18.84-57.45a133.22,133.22,0,0,0-13.26-15.74l-.75-.74,10.68-1.1c-5.43-1.77-18.81-6.18-20.31-7-1.27-.68-14-1.27-21.67-1.48l-1,0,8.55-10.26c-2.25-.1-7.72-.35-10.32-.29-3.28.07-22.37,4.64-22.56,4.69l-1.16.27,6.07-10.08c-4.08,1.62-16.32,6.77-21.94,12.31a134.45,134.45,0,0,0-13.16,15.72l-.13.12c-8.64,5.88-15.35,18.43-16.7,31.22-1.08,10.35,1.39,19.24,7,25.05,11.19,11.67,30.11,20.7,34.22,22.59L332,207.9l.8.37c1,.45,25.13,11.37,30.6,24.13,4.8,11.17-2.84,23.53-5,26.66a61.06,61.06,0,0,0,22.31-3.25Z" style="fill: rgb(38, 50, 56); transform-origin: 359.586px 183.95px 0px;" id="elll36kfulmk" class="animable"></path><path d="M310.57,189.33s-3.34,3,2.4,7.59,14.83,6.57,14.83,6.57Z" style="fill: rgb(255, 121, 85); transform-origin: 318.702px 196.41px 0px;" id="el5fm8uv517bs" class="animable"></path><path d="M329.73,204.43l-2-.45c-.38-.09-9.27-2.1-15-6.67-2.3-1.82-3.5-3.65-3.56-5.44a3.92,3.92,0,0,1,1.14-2.91l.32-.29ZM310.64,190a3,3,0,0,0-.54,1.83c.06,1.45,1.16,3.07,3.18,4.67,3.88,3.07,9.39,5,12.42,5.88Z" style="fill: rgb(38, 50, 56); transform-origin: 319.449px 196.55px 0px;" id="elxixahjp1zs" class="animable"></path><path d="M314.4,186.8s3.83,7.59,17.7,13.66,18.66,9.6,13.4-1-20.57-17.7-25.36-18.21S308.66,176.69,314.4,186.8Z" style="fill: rgb(255, 121, 85); transform-origin: 329.885px 193.134px 0px;" id="elazavt835qdn" class="animable"></path><path d="M346.45,206.74c-1.64,0-4.54-1.32-9.18-3.42-1.6-.73-3.39-1.54-5.37-2.41-13.74-6-17.71-13.41-17.94-13.87-2.14-3.77-2.72-5.82-1.94-6.86s2.77-.62,5-.07a25.66,25.66,0,0,0,3.16.64c5.09.53,20.4,7.67,25.75,18.47,2.12,4.28,2.59,6.2,1.73,7.08A1.57,1.57,0,0,1,346.45,206.74Zm-32.77-26.22c-.41,0-.72.07-.86.27-.27.35-.36,1.57,2,5.77l0,0c0,.07,3.94,7.51,17.45,13.42,2,.86,3.78,1.68,5.39,2.41,4.6,2.09,8.58,3.9,9.27,3.2.31-.33.23-1.62-1.91-5.94-5.25-10.59-20.6-17.47-25-17.93a25,25,0,0,1-3.3-.66A15.47,15.47,0,0,0,313.68,180.52Z" style="fill: rgb(38, 50, 56); transform-origin: 329.878px 193.143px 0px;" id="eliqf4wm3w01" class="animable"></path><path d="M339.28,185.79a109.16,109.16,0,0,0,11.48,16.69c7.17,8.59,7.65-5.56,3.83-11.63S340.23,170.12,339.28,185.79Z" style="fill: rgb(255, 121, 85); transform-origin: 348.119px 191.981px 0px;" id="elesk4u27il2" class="animable"></path><path d="M354.59,205.68c-1,0-2.38-.68-4.21-2.88A110.8,110.8,0,0,1,338.84,186l-.07-.13v-.14c.27-4.48,1.33-6.9,3.24-7.39,4.11-1.05,10.45,8.19,13,12.21s3.49,12.74.81,14.69A2,2,0,0,1,354.59,205.68Zm-14.8-20a110.11,110.11,0,0,0,11.35,16.48c1,1.23,2.92,3.16,4.09,2.31,1.91-1.4,1.63-9.08-1.07-13.35-3.89-6.17-9.06-12.51-11.9-11.78C340.89,179.69,340,181.88,339.79,185.68Z" style="fill: rgb(38, 50, 56); transform-origin: 348.1px 191.969px 0px;" id="elu3gp1pqu3mn" class="animable"></path><path d="M356,185.79s1.91,11.13,6.7,16.18S364.63,182.76,356,185.79Z" style="fill: rgb(255, 121, 85); transform-origin: 360.505px 194.096px 0px;" id="elzuubjr4ye3" class="animable"></path><path d="M363.88,203.17a2.23,2.23,0,0,1-1.53-.85c-4.83-5.11-6.74-16-6.82-16.44l-.07-.42.39-.14c2.76-1,5.32.51,7.22,4.17,2.47,4.76,3.28,12.18,1.48,13.46A1.1,1.1,0,0,1,363.88,203.17Zm-7.28-17c.41,2.09,2.39,11.16,6.48,15.49.31.33.71.64.89.51,1-.72.7-7.39-1.79-12.19C361.08,187.82,359.22,185.5,356.6,186.14Z" style="fill: rgb(38, 50, 56); transform-origin: 360.492px 194.094px 0px;" id="ell9v7aaml5o8" class="animable"></path><path d="M331.62,159.85a6.78,6.78,0,1,0,7.86-5.48A6.79,6.79,0,0,0,331.62,159.85Z" style="fill: rgb(255, 121, 85); transform-origin: 338.294px 161.046px 0px;" id="el5p6b59t9t3x" class="animable"></path><path d="M338.31,168.32a7,7,0,0,1-1.29-.11,7.28,7.28,0,1,1,2.55-14.33,7.28,7.28,0,0,1-1.26,14.44Zm0-13.56a6.28,6.28,0,0,0-6.17,5.18h0a6.28,6.28,0,0,0,1,4.7,6.29,6.29,0,0,0,8.74,1.55,6.28,6.28,0,0,0-2.49-11.33A7.17,7.17,0,0,0,338.28,154.76Z" style="fill: rgb(38, 50, 56); transform-origin: 338.182px 161.026px 0px;" id="eliea070l30ok" class="animable"></path><path d="M299.68,158a6.78,6.78,0,1,0,7.86-5.49A6.79,6.79,0,0,0,299.68,158Z" style="fill: rgb(255, 121, 85); transform-origin: 306.356px 159.186px 0px;" id="el9y9636l1wol" class="animable"></path><path d="M306.36,166.49a7,7,0,0,1-1.28-.12A7.28,7.28,0,0,1,307.63,152a7.28,7.28,0,0,1-1.27,14.45Zm0-13.56a6.28,6.28,0,0,0-6.17,5.18h0a6.28,6.28,0,1,0,7.29-5.09A7.14,7.14,0,0,0,306.34,152.93Z" style="fill: rgb(38, 50, 56); transform-origin: 306.353px 159.188px 0px;" id="el4wv1p9468an" class="animable"></path><path d="M397.23,168.5s16.84,1.65,21.95,1.22a48.7,48.7,0,0,0,11.44-2c2.51-.89-2.9-8.24-2.9-8.24l8.36,5.86L432.36,158c-1.49-3,2.68-1.88,15.42,11.47s14.49,22.4,17.9,33.42,4.2,33,4.2,33,1.82,3,7.83,5.09,9.35.32,9.35.32,6,15.18,5.22,19.73-1.45,8.14-1.45,8.14-2.19-8.45-3.36-11.34-10.77-9.31-10.77-9.31l8.22,14.23s-.52,2.93-3.88,6.7-9.78,9.67-9.78,9.67,3.14-13.88,3.18-17.9-7-13.67-7-13.67-.82,10.27-2.11,13.73-15.52,8-15.52,8l-4.68-.16s11.43-5.7,12.54-8.18.05-19.14-1-21-13-2.32-13-2.32-3.86,4.69-3.79,8.06-1.08-10.94-.26-15.5a16.81,16.81,0,0,1,3.34-7.46l1.18,6.59s9.25-1,11.38-1.67,4.93-3.15,4.93-3.15S446.29,191,443.27,189.12s-23.9-1.57-32.74.89" style="fill: rgb(38, 50, 56); transform-origin: 444.79px 217.873px 0px;" id="el0fsg5k5he2l" class="animable"></path><path d="M470.41,280.53l.36-1.57c0-.13,3.13-13.87,3.17-17.8,0-3-4.28-9.62-6.09-12.25-.27,2.93-1,9.74-2,12.5-1.33,3.59-14.36,7.81-15.84,8.28l-.08,0-6.74-.23,1.77-.88c4.53-2.26,11.54-6.23,12.31-7.94,1-2.29,0-18.83-.95-20.55-.54-1-6.77-1.82-12.35-2.05-.7.9-3.58,4.76-3.52,7.54,0,.57,0,.81-.28,1l-.28.15-.25-.19c-.72-.52-.93-13.79-.45-16.49a17.3,17.3,0,0,1,3.46-7.71l.69-.79,1.28,7.16c1.9-.22,9-1.07,10.83-1.6a15.38,15.38,0,0,0,4.46-2.81c-5.69-13.38-14.78-33.44-16.88-34.75-2.85-1.77-23.63-1.47-32.34,1l-.27-1c8.46-2.36,29.83-2.89,33.13-.84,3.07,1.91,16,32.11,17.43,35.54l.13.33-.26.24c-.12.11-2.91,2.61-5.12,3.26s-11.09,1.64-11.47,1.69l-.46.05-1.06-5.91a17,17,0,0,0-2.56,6.32c-.48,2.66-.27,8.54-.05,12.33a23.55,23.55,0,0,1,3.22-5.3l.16-.19h.24c2.89.11,12.38.62,13.45,2.58s2.13,18.86,1,21.44c-.92,2.05-7.72,5.8-11.05,7.54l2.66.09c4-1.26,14.15-5,15.12-7.65,1.25-3.36,2.07-13.5,2.08-13.6l.11-1.35.8,1.1c.29.4,7.11,9.82,7.06,14,0,3.27-2,12.67-2.85,16.44,2-1.88,6.14-5.81,8.58-8.55a16,16,0,0,0,3.72-6.28l-9.19-15.91,1.78,1.19c.4.26,9.75,6.53,11,9.53.8,2,2.06,6.5,2.79,9.22l1.06-5.91c.69-3.93-4-16.4-5-19-1.19.43-4.36,1.18-9.23-.5-6.12-2.11-8-5.17-8.09-5.3l-.07-.11v-.13c0-.22-.82-22-4.18-32.86-.34-1.1-.66-2.18-1-3.25-2.9-9.68-5.41-18-16.8-30-10-10.45-14-12.67-14.84-12.68a1.92,1.92,0,0,0,.23.63l4.62,9.16-7.79-5.46c1.16,1.88,2.48,4.44,2.06,5.81a1.4,1.4,0,0,1-.91.95,49.34,49.34,0,0,1-11.57,2c-5.09.43-21.35-1.16-22-1.23l.1-1c.17,0,16.85,1.64,21.86,1.22a48.27,48.27,0,0,0,11.31-2,.39.39,0,0,0,.29-.3c.4-1.3-1.89-5.09-3.42-7.17l-1.81-2.46,9.23,6.47-2.83-5.61c-.58-1.15-.3-1.67,0-1.9,2.14-1.52,12.05,8.45,16.2,12.81,11.56,12.11,14.1,20.57,17,30.38.32,1.06.64,2.13,1,3.23,3.25,10.49,4.14,31.05,4.22,33,.37.51,2.36,3,7.49,4.77,5.7,2,8.92.37,9,.35l.49-.25.2.51c.25.63,6.08,15.37,5.25,20l-1.85,10.4-.58-2.22c0-.09-2.19-8.45-3.33-11.29-.74-1.84-5.58-5.56-8.76-7.81l7.19,12.46,0,.18c0,.12-.58,3.11-4,6.94s-9.75,9.65-9.82,9.71Z" style="fill: rgb(38, 50, 56); transform-origin: 445.13px 218.302px 0px;" id="el0jsdq8rixos" class="animable"></path></g><g id="freepik--ghost-1--inject-2" style="transform-origin: 145.862px 135.41px 0px;" class="animable"><path d="M283.49,55.76c-.91-3.29-3.24-13.86-3.24-13.86l-1.93,11.16a56.1,56.1,0,0,0-2.52-7,32.52,32.52,0,0,0-3-5.37s.72,6.88.48,8.13-.65,7.26-2.69,8.41-20.7,5.14-23.4,5-5.61-6.41-4.58-12.3,6.25-9.4,6.25-9.4a15.78,15.78,0,0,0-6.61.65c-4.11,1.14-12.17,7.2-12.17,7.2a28.77,28.77,0,0,1,5.34,6.49c2.23,3.81.08,14.14.87,26.6s-16.6,33.81-16.6,33.81-1.39,2.45-6.8,1c-4.22-1.13-13.16-8.44-17.08-12.14-2.17-5.82-4.41-11.64-6.42-16.55l-7.11-17.34s4.26-5.69,3.13-12.51-8-8.82-8-8.82-.56,11.94-5.68,12.8c0,0-12.8-11.38-27.3-11.66s-27,10.52-31.56,16.49a39.51,39.51,0,0,0-6.25,13.08s-7.68,2-10.24.57a11.08,11.08,0,0,1-4-4.55s-4,11.37,0,13.65S107,93,107,93s1.42,30.42,1.14,35.26-1.14,6.54-1.14,7.67-9.66,15.93-14.5,18.77-6.82.85-6.82.85-22.46-15.92-25-28.14-7.39-21.61-6.26-25.88a28.94,28.94,0,0,1,3.42-7.67s-9.39-3.7-13.65-3.7a15.73,15.73,0,0,0-6.54,1.14s6,2,8.53,7.39,1.42,12.22-1.14,13.08-21.61,2-23.88,1.42-4.27-6.26-4.84-7.39-1.7-8-1.7-8a33,33,0,0,0-1.42,6,55.3,55.3,0,0,0-.57,7.39L7.74,101s.57,10.81.57,14.22,3.13,13.65,3.13,13.65l5.4-3.7a13.18,13.18,0,0,0,6.54,7.11c5.12,2.56,6.26,4.55,6.26,4.55s8.53-9.1,12.51-10.24,11.09,1.14,11.94,2.56,11.37,28.15,17.06,37.82,17.34,16.77,17.34,16.77l1.42-7.11,3.42,5.69s3.12-5.69,10.8-10.81a65.61,65.61,0,0,0,11.94-9.95s2.28,14.5,10.81,27l8.52,12.51s.86-6.25.29-10A49.42,49.42,0,0,0,134,184s12.51,14.51,15.36,20.76a104.74,104.74,0,0,1,4.26,10.8l10.24-10.23a70.68,70.68,0,0,1,.57,15.64l-.57,9.66s21.32-21.32,27.58-33.55,5.68-20.18,5.68-20.18L200,191.1s6.25-17.34,7.39-26.44c.92-7.39-.22-23.24-.68-28.91,8.43,2.89,12.8,7.35,12.8,7.35l1.77-6.39,3.27,6.47s9.34-10,12.24-20.79,5.91-39.4,6.35-41,6.69-5.68,10.83-5.65,14.79,6.53,14.79,6.53.56-2.22,4.81-6a13.22,13.22,0,0,0,4.41-8.6l6.19,2.12S284.4,59,283.49,55.76Z" style="fill: rgb(38, 50, 56); transform-origin: 145.968px 135.529px 0px;" id="elmjgixs88koq" class="animable"></path><path d="M163.26,231.91l.65-11a75.45,75.45,0,0,0-.42-14.56l-10.12,10.12-.25-.79A102.54,102.54,0,0,0,148.88,205c-2.19-4.82-10.34-14.77-13.75-18.84a48.36,48.36,0,0,1,1.05,4.91c.58,3.72-.24,9.83-.28,10.09l-.18,1.29-9.26-13.58c-7.22-10.59-10-22.74-10.7-26.23a71.65,71.65,0,0,1-11.35,9.3,34.81,34.81,0,0,0-10.65,10.63l-.42.76L90.15,178l-1.31,6.54-.61-.37c-.12-.07-11.83-7.29-17.51-16.95-4.09-6.95-10.52-22.33-14.36-31.51-1.38-3.31-2.48-5.93-2.7-6.3-.68-1.13-7.49-3.45-11.37-2.34s-12.2,10-12.29,10.1l-.46.49-.34-.58s-1.18-1.92-6-4.35a14,14,0,0,1-6.56-6.79l-5.44,3.72L11,129c-.13-.42-3.15-10.34-3.15-13.79S7.25,101.11,7.25,101l-.14-2.54,5,10.65c.07-1.43.21-3.41.51-5.37a32.86,32.86,0,0,1,1.45-6.07l.66-1.75.3,1.84a60,60,0,0,0,1.66,7.82c.1.2.25.54.43,1,.73,1.72,2.44,5.75,4.08,6.16,2.17.55,21.14-.59,23.6-1.41a2.89,2.89,0,0,0,1.49-1.74c1-2.43,1.15-6.86-.64-10.65-2.44-5.13-8.18-7.11-8.24-7.13L36.3,91.4l1.08-.54a16.09,16.09,0,0,1,6.76-1.19c4.31,0,13.44,3.58,13.83,3.73l.57.23-.34.51a29,29,0,0,0-3.34,7.53c-.62,2.32.71,6.49,2.4,11.77a135.71,135.71,0,0,1,3.86,13.87c2.49,11.9,24.59,27.69,24.82,27.85.07.06,1.89,1.7,6.28-.88,4.58-2.7,14-17,14.25-18.37a8.29,8.29,0,0,1,.28-1.65,33.15,33.15,0,0,0,.86-6c.26-4.45-1-31.13-1.12-34.79-2-.29-10.65-1.63-14.27-3.7C87.93,87.3,91.83,76,92,75.5l.41-1.17.52,1.13a10.63,10.63,0,0,0,3.77,4.32c1.87,1,7.29,0,9.58-.54a39.84,39.84,0,0,1,6.27-13c5.22-6.86,18-17,32-16.69,13.56.27,25.76,10.21,27.43,11.62,4.46-1.1,5-12.17,5-12.28l0-.64.6.18c.08,0,7.14,2.16,8.32,9.21,1,6.26-2.25,11.5-3.05,12.66l7,17.09c1.8,4.39,4,9.93,6.39,16.45,3.89,3.67,12.69,10.85,16.78,11.94,4.91,1.32,6.23-.74,6.24-.77.22-.27,17.31-21.39,16.54-33.51a137.92,137.92,0,0,1,0-14.41c.22-5.53.39-9.91-.82-12a28.9,28.9,0,0,0-5.23-6.36l-.47-.4.49-.38c.34-.25,8.18-6.13,12.34-7.28a16.11,16.11,0,0,1,6.83-.66l1.19.23-1,.67c-.05,0-5.06,3.48-6,9.08-.72,4.12.57,8.37,2.22,10.43a2.89,2.89,0,0,0,1.9,1.28c2.56.13,21.17-3.83,23.12-4.94,1.48-.83,2.05-5.18,2.29-7,.06-.46.11-.82.16-1a60,60,0,0,0-.49-8l-.2-1.85,1.1,1.5a33.68,33.68,0,0,1,3,5.47,52.91,52.91,0,0,1,1.92,5l2-11.6.55,2.48c0,.11,2.34,10.59,3.23,13.83s.66,13.7.65,14.14l0,.68-6.24-2.14a13.87,13.87,0,0,1-4.5,8.29c-4,3.64-4.67,5.79-4.67,5.81L269,83l-.57-.34c-.1-.07-10.57-6.43-14.53-6.46h0c-4,0-9.94,4-10.29,5.29-.11.42-.47,3.22-.92,6.78-1.25,9.88-3.34,26.42-5.43,34.21-2.9,10.83-12.26,20.9-12.36,21l-.48.53-3-6-1.66,6-.61-.62a34.43,34.43,0,0,0-11.88-7c.53,6.69,1.5,21.2.61,28.25-1.13,9.05-7.35,26.38-7.41,26.55l-.61,1.69-2.44-12.16a51.49,51.49,0,0,1-5.51,16.5c-6.22,12.16-27.46,33.46-27.67,33.68Zm.89-27.61.18.93A71.45,71.45,0,0,1,164.9,221l-.49,8.34c4.18-4.26,21.16-21.92,26.56-32.48,6.11-11.94,5.64-19.85,5.63-19.93l1-.13,2.49,12.43c1.59-4.6,5.85-17.35,6.76-24.62s-.17-22.57-.68-28.81l-.06-.77.72.25a37.36,37.36,0,0,1,12.38,6.9l1.9-6.84,3.52,7c1.94-2.2,9.18-10.86,11.64-20,2.07-7.73,4.24-24.87,5.4-34.08.55-4.34.82-6.45,1-6.92.54-2,7.1-6.06,11.31-6,3.75,0,12.34,5,14.54,6.3a19.39,19.39,0,0,1,4.73-5.7,12.9,12.9,0,0,0,4.24-8.24l0-.67,6.18,2.12c.05-2.4.13-10.46-.62-13.16-.63-2.28-1.95-8.08-2.7-11.41l-1.88,10.86-.59-2.15a55.48,55.48,0,0,0-2.5-6.9,37.29,37.29,0,0,0-1.8-3.53,39.71,39.71,0,0,1,.27,6.17c0,.21-.09.55-.14,1-.31,2.34-.88,6.69-2.79,7.78-2.1,1.18-20.92,5.19-23.67,5.06a3.83,3.83,0,0,1-2.63-1.65c-1.79-2.24-3.19-6.82-2.42-11.24A15.7,15.7,0,0,1,247.57,41a18.77,18.77,0,0,0-5.15.73c-3.4.94-9.71,5.45-11.51,6.76a29.39,29.39,0,0,1,5,6.2c1.36,2.32,1.2,6.6,1,12.52a138.41,138.41,0,0,0,0,14.3c.8,12.52-16,33.28-16.71,34.15,0,0-1.6,2.7-7.32,1.17-4.54-1.22-13.77-8.93-17.29-12.26l-.08-.08-.05-.11c-2.45-6.56-4.61-12.12-6.42-16.53l-7.21-17.61.17-.22c0-.06,4.12-5.61,3-12.13-.87-5.26-5.38-7.54-7-8.2-.21,2.61-1.29,11.79-6.06,12.59l-.24,0-.17-.16c-.13-.11-12.83-11.25-27-11.53-13.56-.27-26.05,9.6-31.15,16.29a39.6,39.6,0,0,0-6.17,12.9l-.07.29-.29.07c-.32.09-7.9,2-10.6.52a10.46,10.46,0,0,1-3.62-3.72c-1.1,3.59-2.53,10.43.13,11.95,3.85,2.2,14.22,3.62,14.32,3.64l.41,0,0,.42c.06,1.24,1.42,30.5,1.14,35.31a35.61,35.61,0,0,1-.88,6.19,7.33,7.33,0,0,0-.26,1.45c0,1.37-9.8,16.29-14.74,19.2-5.11,3-7.34.87-7.43.78-.86-.6-22.59-16.13-25.16-28.4a133.5,133.5,0,0,0-3.84-13.78c-1.8-5.65-3.1-9.73-2.41-12.33A29.41,29.41,0,0,1,57,94.11c-2.08-.78-9.37-3.44-12.9-3.44a18.37,18.37,0,0,0-5.16.67,15.77,15.77,0,0,1,7.6,7.14A15.06,15.06,0,0,1,47.24,110a3.8,3.8,0,0,1-2.09,2.29c-2.63.88-21.83,2-24.16,1.43-2.13-.53-3.84-4.57-4.76-6.74-.17-.4-.31-.72-.4-.91a39.62,39.62,0,0,1-1.39-6,37.29,37.29,0,0,0-.8,3.88,56.44,56.44,0,0,0-.56,7.32v2.23l-4.71-10c.17,3.42.44,9.36.44,11.72C8.81,118,11,125.74,11.72,128l5.4-3.69.2.64a12.77,12.77,0,0,0,6.29,6.81A19.44,19.44,0,0,1,29.68,136c1.77-1.85,8.72-8.92,12.33-10,4.07-1.16,11.46,1,12.51,2.78.25.42,1.07,2.38,2.76,6.43,3.58,8.56,10.24,24.5,14.3,31.39,4.82,8.19,14.11,14.61,16.57,16.22l1.53-7.66,3.65,6.08a37.17,37.17,0,0,1,10.52-10.25,66.71,66.71,0,0,0,11.85-9.87l.7-.79.17,1.05c0,.14,2.35,14.54,10.72,26.8l7.77,11.41a38.87,38.87,0,0,0,.14-8.49,50.11,50.11,0,0,0-1.69-7l-.8-2.4,1.65,1.92c.51.59,12.59,14.62,15.43,20.87,2.15,4.73,3.5,8.52,4,10.09Z" style="fill: rgb(38, 50, 56); transform-origin: 145.862px 135.41px 0px;" id="ell6o6qqub92" class="animable"></path><path d="M111.81,98.13s-2.28,1.42,2,4l4.26,2.56,2.56-8.25,5.69,2.85,1.42-11.38,7.39,1.43L136,79.08l11.66,5.12,6.26-11.09,5.68,7.11,8.53-4.55,3.13,6.82,6-6.25s.85,9.38-.57,14.78a43,43,0,0,1-3.69,9.38l-2.85-4.54-4.55,17.91-4.83-4.55s-.57,8-3.41,12.79-10.81-.57-12.51-2.56-4-4.26-4-4.26l.57,5.4-13.65-9.38V116S116.07,114.34,111.81,98.13Z" style="fill: rgb(255, 121, 85); transform-origin: 144.358px 98.5282px 0px;" id="elzovxrxwr24" class="animable"></path><path d="M153.77,124.47c-3.7,0-8.2-3.33-9.36-4.69-1-1.13-2.14-2.37-3-3.21l.54,5.05-13.76-9.46v4.46l-.57-.08c-.11,0-10.26-1.66-15.2-14.73a3.56,3.56,0,0,1-1.76-2.57,1.85,1.85,0,0,1,.84-1.53l.58-.36.17.65c.3,1.13.63,2.19,1,3.19.22.15.48.32.76.49l3.72,2.23,2.55-8.2,5.58,2.79,1.4-11.2,7.37,1.42.86-10.38,11.89,5.22,6.39-11.34,5.89,7.36,8.63-4.6,3,6.63,6.22-6.51.1,1.09c0,.39.84,9.53-.59,15a43.22,43.22,0,0,1-3.74,9.5l-.42.73-2.66-4.27-4.47,17.6-4.71-4.43c-.26,2.34-1.09,8.09-3.38,12a4.27,4.27,0,0,1-3.46,2.18Zm-13.61-10.63,1,1s2.31,2.31,4,4.29c1.22,1.42,5.75,4.61,9,4.32a3.28,3.28,0,0,0,2.69-1.69c2.75-4.68,3.34-12.5,3.34-12.58l.08-1.05,5,4.69L169.9,94.6l3,4.81a44.2,44.2,0,0,0,3.25-8.52c1.1-4.16.81-10.86.63-13.49l-5.7,6-3.21-7-8.43,4.49L154,74l-6.12,10.84-11.43-5-.84,10.09-7.41-1.42L126.72,100l-5.8-2.9-2.57,8.3-4.43-2.66c4.16,9.63,11.25,12.12,13.31,12.65v-5.16l13.53,9.3Z" style="fill: rgb(38, 50, 56); transform-origin: 144.258px 98.36px 0px;" id="els4tgqt1ko8g" class="animable"></path><g id="elmdh28yb2z7a"><path d="M123.7,98.26s-1.56,1,1.36,2.73l2.93,1.76,1.76-5.66,3.9,2,1-7.81,5.07,1,.59-7,8,3.52,4.29-7.61,3.9,4.87,5.86-3.12,2.14,4.69,4.1-4.3s.59,6.44-.39,10.15a29.6,29.6,0,0,1-2.54,6.44l-2-3.12L160.58,109l-3.32-3.12s-.39,5.46-2.34,8.78-7.41-.39-8.59-1.76S143.6,110,143.6,110l.39,3.7-9.36-6.43v3.31S126.63,109.38,123.7,98.26Z" style="fill: rgb(255, 255, 255); opacity: 0.5; transform-origin: 146.03px 98.5967px 0px;" class="animable"></path></g><path d="M153.19,93.12s-8.45,2.37-10.48,5.08,4.39,2,7.44,1S158.94,92.78,153.19,93.12Z" style="fill: rgb(255, 255, 255); transform-origin: 148.984px 96.599px 0px;" id="el72sdgezsd4y" class="animable"></path><path d="M128.58,72.83s-3.41-1.71-8.53,1.13-5.68,5.69-5.68,5.69,4.54,1.14,7.1.28S128.58,72.83,128.58,72.83Z" style="fill: rgb(255, 121, 85); transform-origin: 121.475px 76.2853px 0px;" id="elsbgm3fievvn" class="animable"></path><path d="M119.06,80.75a22.21,22.21,0,0,1-4.82-.62l-.46-.11.1-.47c0-.12.67-3.1,5.93-6s8.85-1.23,9-1.15l.53.26-.34.48c-.19.26-4.68,6.39-7.36,7.29A8.37,8.37,0,0,1,119.06,80.75Zm-4-1.46c1.26.26,4.4.8,6.28.17s5-4.42,6.47-6.4c-1.13-.32-3.82-.69-7.49,1.34S115.43,78.4,115,79.29Z" style="fill: rgb(38, 50, 56); transform-origin: 121.56px 76.3019px 0px;" id="elpsshnxqtwlc" class="animable"></path><path d="M148.77,64s2.56-7.39,8.81-7.11,6.26,3.7,6.26,3.7S157.3,69.7,148.77,64Z" style="fill: rgb(255, 121, 85); transform-origin: 156.305px 61.3789px 0px;" id="elplx6upvjwus" class="animable"></path><path d="M154.43,66.38a10.61,10.61,0,0,1-5.94-1.95l-.32-.22.13-.36c0-.08,2.73-7.75,9.3-7.45s6.74,4,6.74,4.2v.16l-.1.13C164.19,61,160.21,66.38,154.43,66.38Zm-5.05-2.57c7.38,4.6,13.06-2.21,13.94-3.36-.09-.6-.78-2.82-5.76-3.05S150,62.38,149.38,63.81Z" style="fill: rgb(38, 50, 56); transform-origin: 156.255px 61.3857px 0px;" id="eld9dv0gjs7r7" class="animable"></path></g><defs>     <filter id="active" height="200%">         <feMorphology in="SourceAlpha" result="DILATED" operator="dilate" radius="2"></feMorphology>                <feFlood flood-color="#32DFEC" flood-opacity="1" result="PINK"></feFlood>        <feComposite in="PINK" in2="DILATED" operator="in" result="OUTLINE"></feComposite>        <feMerge>            <feMergeNode in="OUTLINE"></feMergeNode>            <feMergeNode in="SourceGraphic"></feMergeNode>        </feMerge>    </filter>    <filter id="hover" height="200%">        <feMorphology in="SourceAlpha" result="DILATED" operator="dilate" radius="2"></feMorphology>                <feFlood flood-color="#ff0000" flood-opacity="0.5" result="PINK"></feFlood>        <feComposite in="PINK" in2="DILATED" operator="in" result="OUTLINE"></feComposite>        <feMerge>            <feMergeNode in="OUTLINE"></feMergeNode>            <feMergeNode in="SourceGraphic"></feMergeNode>        </feMerge>            <feColorMatrix type="matrix" values="0   0   0   0   0                0   1   0   0   0                0   0   0   0   0                0   0   0   1   0 "></feColorMatrix>    </filter></defs></svg>